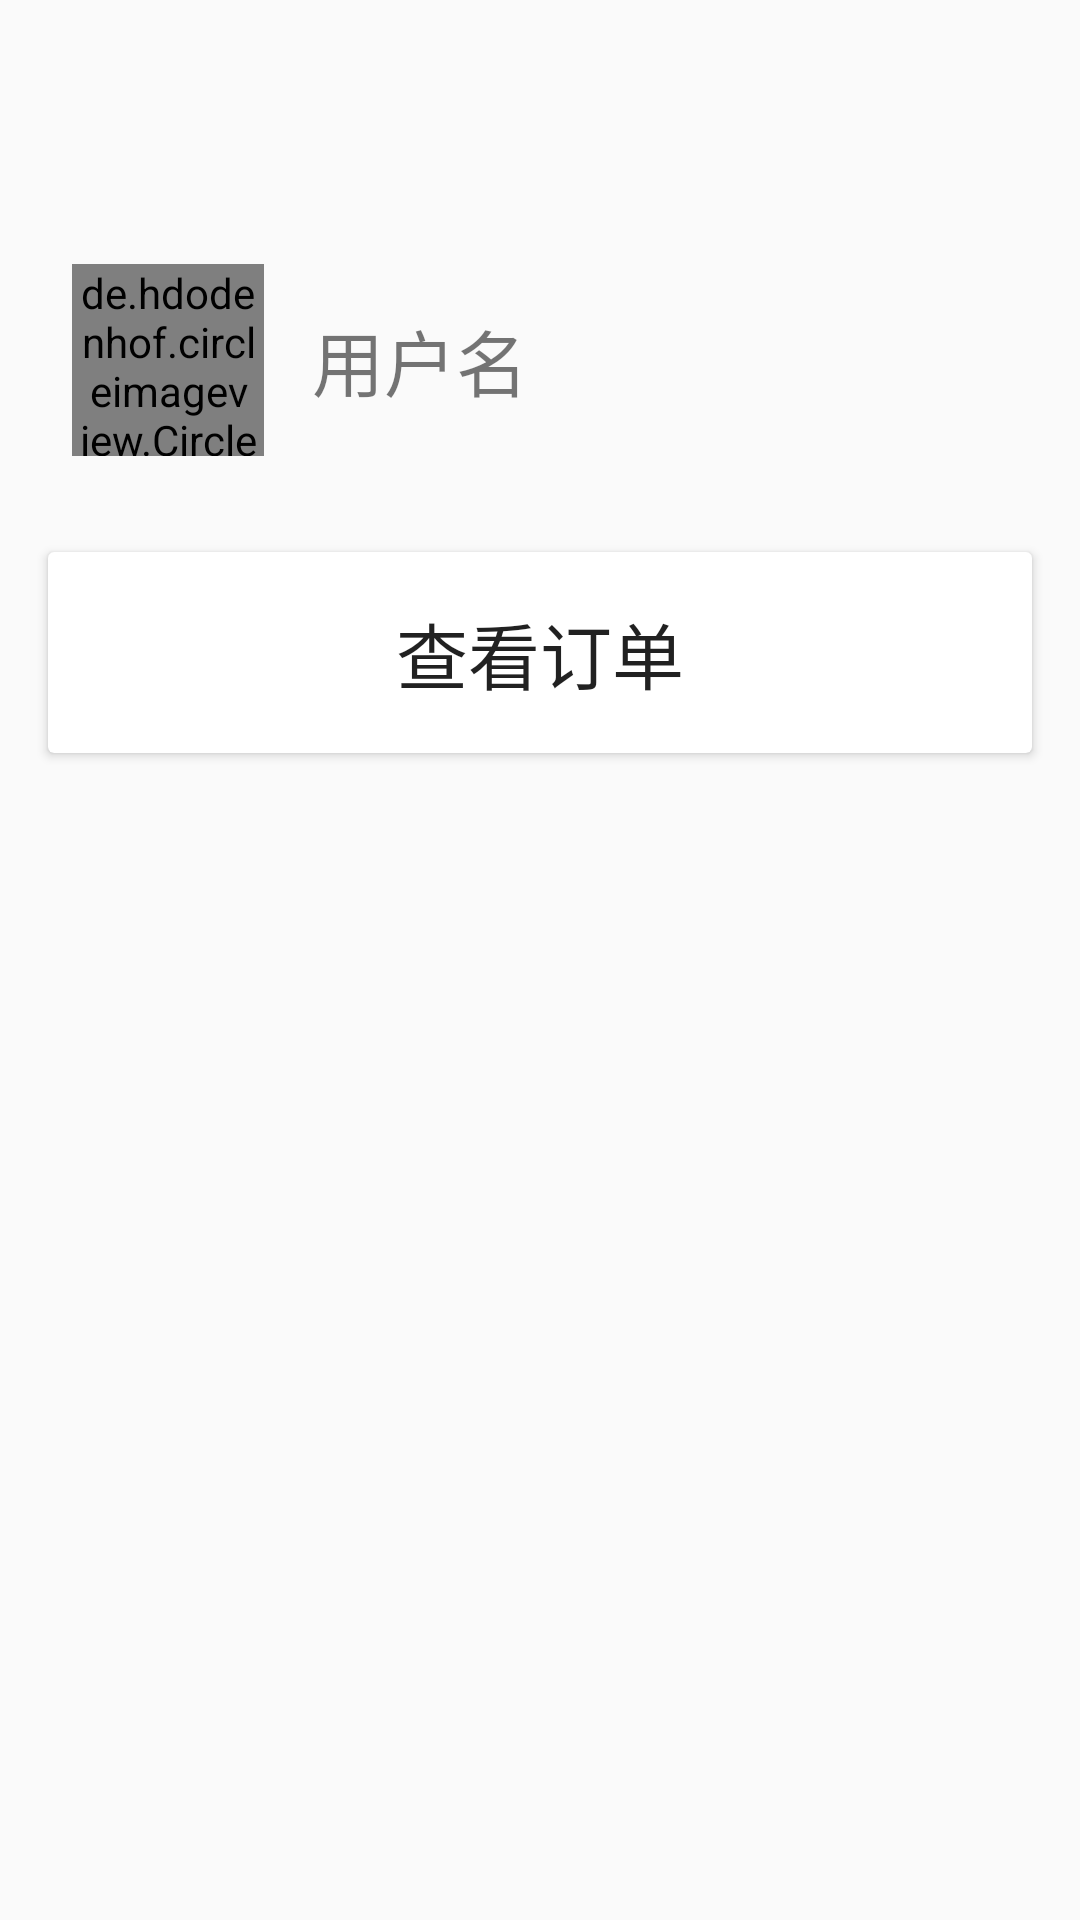

Here is an Android app screen rendered from its layout file. Give the layout XML and the strings, colors and styles it references.
<!-- AndroidManifest.xml: application theme AppTheme -->
<!-- res/layout/fragment_me_page.xml -->
<?xml version="1.0" encoding="utf-8"?>
<LinearLayout xmlns:android="http://schemas.android.com/apk/res/android"
    xmlns:tools="http://schemas.android.com/tools"
    android:layout_width="match_parent"
    android:layout_height="match_parent"
    xmlns:app="http://schemas.android.com/apk/res-auto"
    android:orientation="vertical"
    tools:context=".nav.MePage">
    <androidx.appcompat.widget.Toolbar
        android:layout_width="match_parent"
        android:layout_height="?android:actionBarSize">

        <androidx.constraintlayout.widget.ConstraintLayout
            android:layout_width="match_parent"
            android:layout_height="match_parent" >

            <Button
                android:id="@+id/button_settings"
                android:layout_width="wrap_content"
                android:layout_height="wrap_content"
                android:layout_gravity=""
                android:background="@android:color/transparent"
                app:drawableEndCompat="@drawable/ic_baseline_settings_24"
                android:layout_marginEnd="16dp"
                app:layout_constraintBottom_toBottomOf="parent"
                app:layout_constraintEnd_toEndOf="parent"
                app:layout_constraintTop_toTopOf="parent" />
        </androidx.constraintlayout.widget.ConstraintLayout>

    </androidx.appcompat.widget.Toolbar>
    <LinearLayout
        android:layout_width="match_parent"
        android:layout_marginHorizontal="16dp"
        android:layout_marginTop="16dp"
        android:layout_height="96dp">

        <de.hdodenhof.circleimageview.CircleImageView
            android:layout_width="64dp"
            android:layout_height="64dp"
            android:layout_margin="8dp"
            android:layout_gravity="center_vertical"
            android:src="@drawable/default_avatar"/>
        <TextView
            android:id="@+id/text_view_current_user_name"
            android:layout_width="match_parent"
            android:layout_height="wrap_content"
            android:layout_gravity="center_vertical"
            android:textSize="24sp"
            android:layout_margin="8dp"
            android:text="@string/str_info_user_name"/>
    </LinearLayout>
    <androidx.cardview.widget.CardView
        android:layout_width="match_parent"
        android:layout_height="wrap_content"
        android:layout_margin="16dp"
        android:layout_gravity="center_horizontal">
        <Button
            android:id="@+id/button_deal"
            android:layout_width="match_parent"
            android:layout_height="wrap_content"
            android:padding="16dp"
            android:textSize="24sp"
            android:text="@string/order"
            android:background="@android:color/transparent"
            app:drawableStartCompat="@drawable/ic_baseline_format_list_bulleted_24"/>
    </androidx.cardview.widget.CardView>
</LinearLayout>
<!-- resources referenced by this layout -->
<resources>
  <!-- drawable default_avatar: png bitmap (drawable, 8935 bytes) -->
  <string name="order">查看订单</string>
  <string name="str_info_user_name">用户名</string>
  <style name="AppTheme" parent="Theme.AppCompat.Light.NoActionBar">
          
          <item name="colorPrimary">@color/colorPrimary</item>
          <item name="colorPrimaryDark">@color/colorPrimaryDark</item>
          <item name="colorAccent">@color/colorAccent</item>
          <item name="android:windowTranslucentStatus">true</item>
          <item name="android:windowTranslucentNavigation">true</item>
      </style>
  <color name="colorPrimary">#6200EE</color>
  <color name="colorPrimaryDark">#3700B3</color>
  <color name="colorAccent">#03DAC5</color>
</resources>
